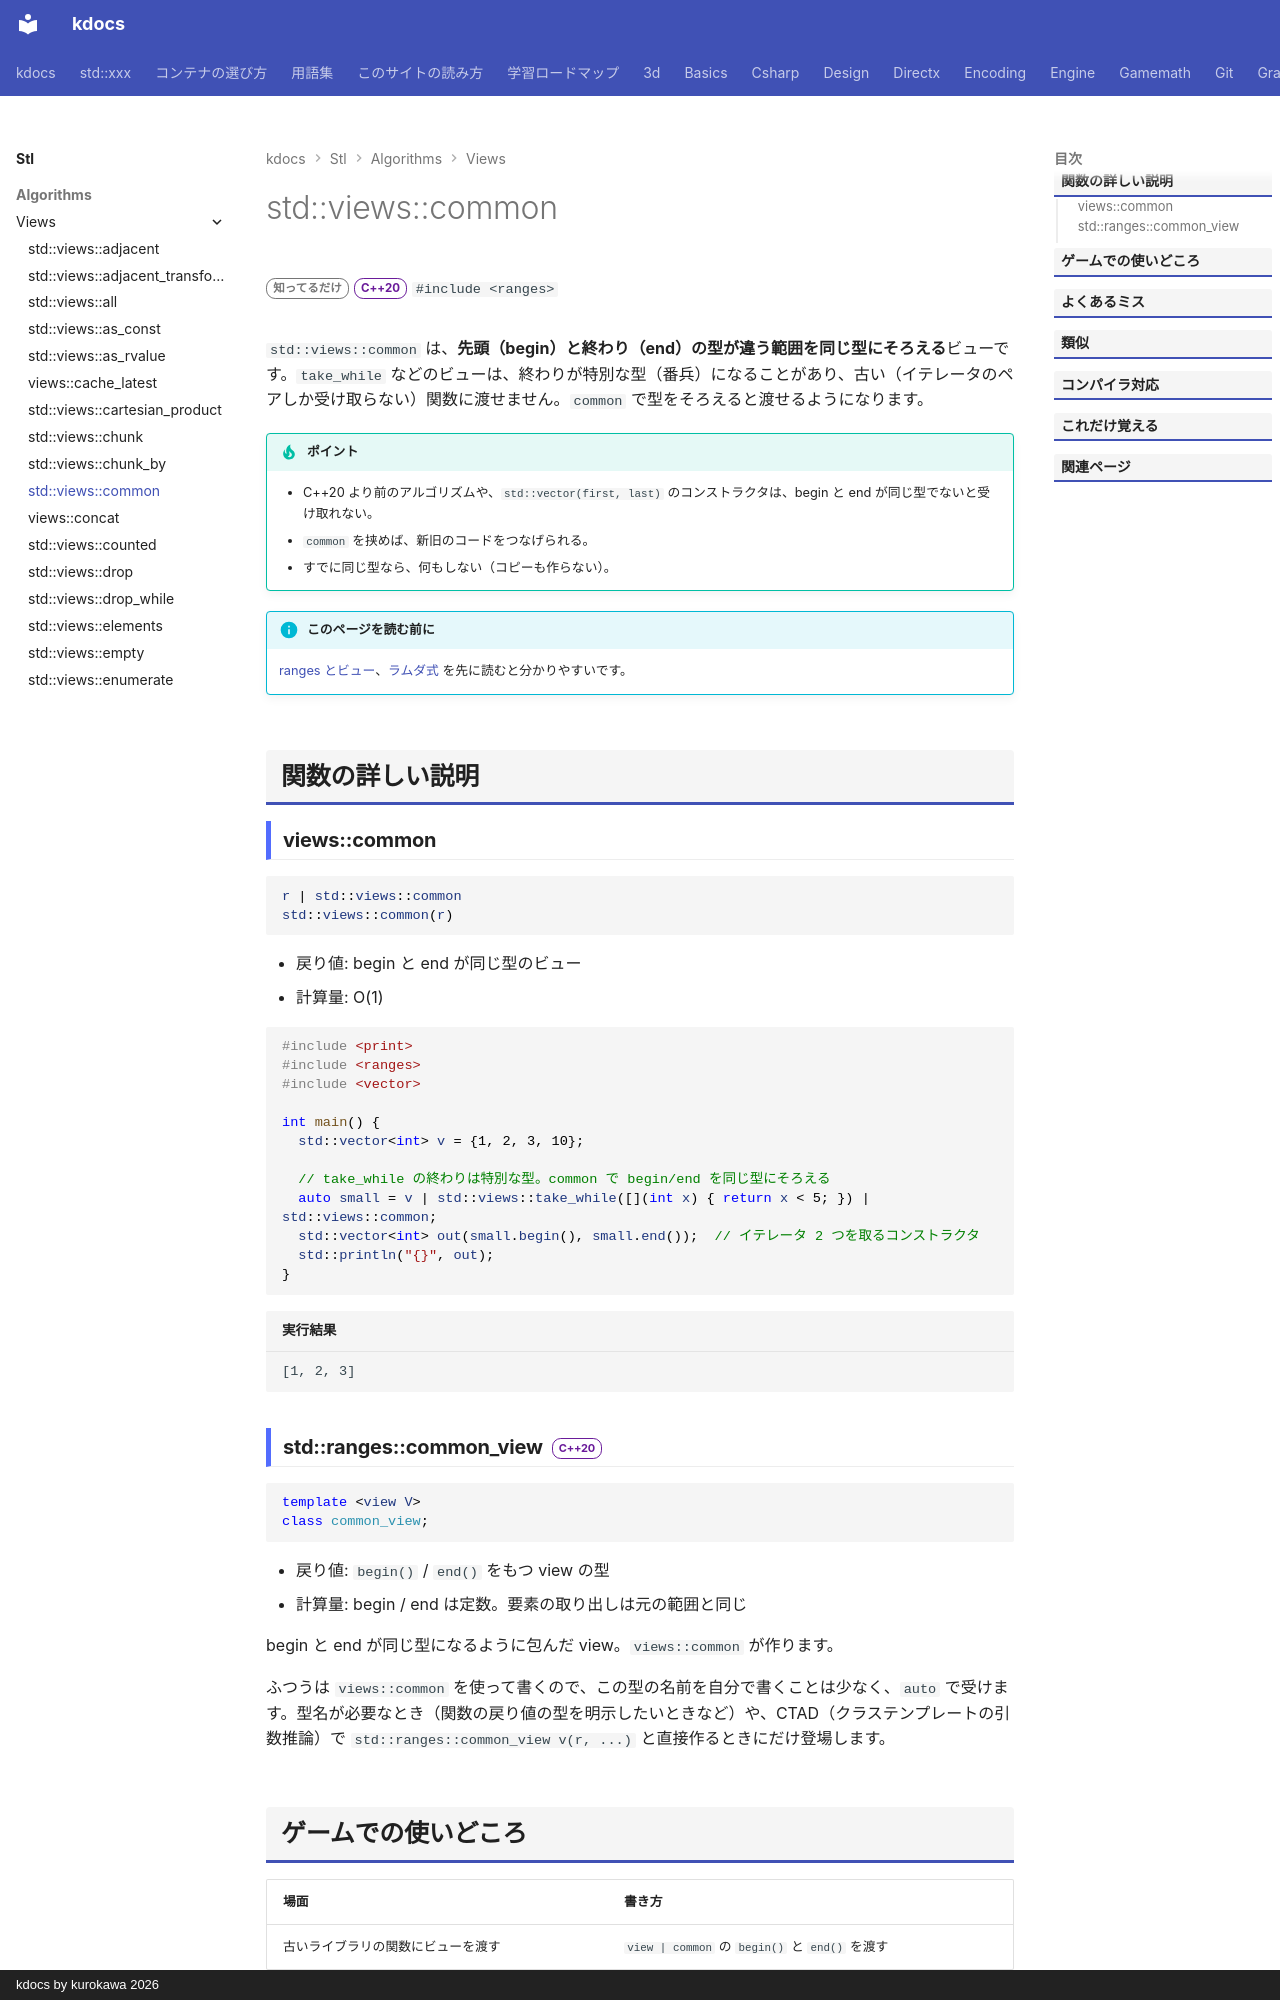

repository: qwzxdf/kdocs · page: stl/algorithms/views/common/index.html · generator: mkdocs · copyright: kdocs by kurokawa 2026

---
title: std::views::common
summary: "先頭と終わりの型が違う範囲を、同じ型の範囲に整える。"
order: 20
group: ビュー（std::views）
tags:
  - アルゴリズム
---

# std::views::common

<div class="page-badges" markdown>
<span class="rank rank-rare">知ってるだけ</span>
<span class="ver ver-20">C++20</span>
`#include <ranges>`
</div>

`std::views::common` は、**先頭（begin）と終わり（end）の型が違う範囲を同じ型にそろえる**ビューです。`take_while` などのビューは、終わりが特別な型（番兵）になることがあり、古い（イテレータのペアしか受け取らない）関数に渡せません。`common` で型をそろえると渡せるようになります。

!!! tip "ポイント"
    - C++20 より前のアルゴリズムや、`std::vector(first, last)` のコンストラクタは、begin と end が同じ型でないと受け取れない。
    - `common` を挟めば、新旧のコードをつなげられる。
    - すでに同じ型なら、何もしない（コピーも作らない）。

!!! info "このページを読む前に"
    [ranges とビュー](../../../basics/ranges.md)、[ラムダ式](../../../basics/lambda.md) を先に読むと分かりやすいです。

## 関数の詳しい説明

### views::common {#common}

```cpp
r | std::views::common
std::views::common(r)
```

- 戻り値: begin と end が同じ型のビュー
- 計算量: O(1)

```cpp
#include <print>
#include <ranges>
#include <vector>

int main() {
  std::vector<int> v = {1, 2, 3, 10};

  // take_while の終わりは特別な型。common で begin/end を同じ型にそろえる
  auto small = v | std::views::take_while([](int x) { return x < 5; }) | std::views::common;
  std::vector<int> out(small.begin(), small.end());  // イテレータ 2 つを取るコンストラクタ
  std::println("{}", out);
}
```

```text title="実行結果"
[1, 2, 3]
```
